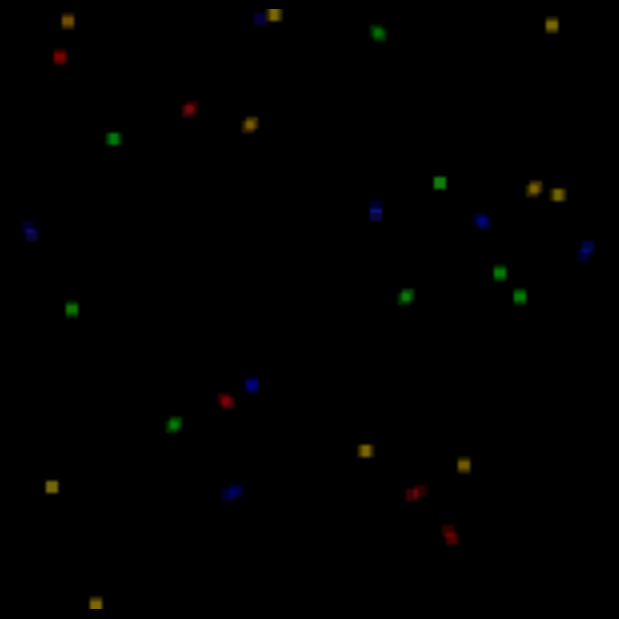

Here is the Python script that generated this plot:
import numpy as np
import matplotlib.pyplot as plt
import matplotlib.animation as animation
from scipy.fft import fft2, ifft2

# 1. 기본 설정
SIZE = 150
NUM_AGENTS = 30
NUM_SPECIES = 4 
T = 10
dt = 1.0 / T

DECAY = 0.55 

mu_c = [0.15, 0.20, 0.12]     
sigma_c = [0.015, 0.02, 0.012] 

R_kernel = 13          
x = np.arange(-SIZE//2, SIZE//2)
X, Y = np.meshgrid(x, x)

# [수정된 핵심 파트: 비등방성(Anisotropic) 커널 적용]
# 완벽한 원형(등방성)을 깨부수고 방향성을 부여함
theta = np.arctan2(Y, X)
# X, Y축의 비율을 다르게 하여 타원형으로 만듦
D = np.sqrt((X * 1.2)**2 + (Y * 0.8)**2) / R_kernel
K_base = np.exp(-(D - 0.5)**2 / 0.15) * (D < 1)

# 각도(theta)에 따라 3방향으로 뻗어나가는 비대칭성 추가
K = K_base * (1 + 0.4 * np.cos(3 * theta)) 
K = np.maximum(K, 0) # 음수 값 방지
K = K / np.sum(K)
K_fft = fft2(np.fft.ifftshift(K))

W = np.array([
    [1.0,  0.4, -0.9], 
    [-0.9, 1.0,  0.4], 
    [0.4, -0.9,  1.0]  
])

world = np.zeros((SIZE, SIZE, 3))
species = np.random.randint(0, NUM_SPECIES, NUM_AGENTS)

positions = np.random.rand(NUM_AGENTS, 2) * SIZE
velocities = (np.random.rand(NUM_AGENTS, 2) - 0.5) * 4.0

base_colors = np.array([
    [1.0, 0.2, 0.2], 
    [0.2, 1.0, 0.2], 
    [0.2, 0.2, 1.0], 
    [1.0, 0.8, 0.2]  
])
max_speeds = np.array([5.0, 1.5, 3.0, 0.8])
noise_levels = np.array([0.05, 0.8, 0.3, 0.1])

colors = base_colors[species] + (np.random.rand(NUM_AGENTS, 3) * 0.2 - 0.1)
colors = np.clip(colors, 0, 1)

fig, ax = plt.subplots(figsize=(6, 6), facecolor='black')
fig.subplots_adjust(left=0, right=1, bottom=0, top=1)
ax.axis('off')

img = ax.imshow(world, interpolation='bilinear')

def update(frame):
    global positions, velocities, world
    
    agent_max_speeds = max_speeds[species][:, None]
    agent_noises = noise_levels[species][:, None]
    
    angles = np.random.randn(NUM_AGENTS, 2) * agent_noises
    velocities += angles
    
    speed = np.linalg.norm(velocities, axis=1, keepdims=True)
    velocities = np.where(speed > agent_max_speeds, velocities / speed * agent_max_speeds, velocities)
    positions += velocities
    
    for i in range(NUM_AGENTS):
        for j in range(2):
            if positions[i, j] < 0 or positions[i, j] >= SIZE:
                velocities[i, j] *= -1
                positions[i, j] = np.clip(positions[i, j], 0, SIZE-1)
                
    for i in range(NUM_AGENTS):
        x_pos, y_pos = int(positions[i, 0]), int(positions[i, 1])
        world[x_pos-1:x_pos+2, y_pos-1:y_pos+2] = np.clip(world[x_pos-1:x_pos+2, y_pos-1:y_pos+2] + colors[i] * 0.3, 0, 1)
        
    potentials = [np.real(ifft2(K_fft * fft2(world[:, :, c]))) for c in range(3)]
    
    for c in range(3):
        u = sum(W[c, i] * potentials[i] for i in range(3))
        growth = 2 * np.exp(-((u - mu_c[c])**2) / (2 * sigma_c[c]**2)) - DECAY
        world[:, :, c] = np.clip(world[:, :, c] + dt * growth, 0, 1)
        
    img.set_data(world)
    return [img]

ani = animation.FuncAnimation(fig, update, frames=500, interval=40, blit=True)
plt.show()
